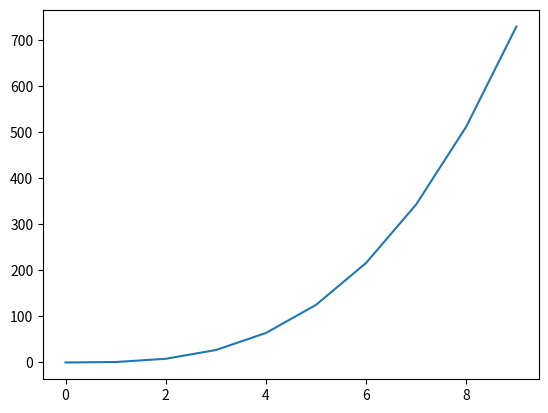

This chart was generated by the following Python code:
import matplotlib.pyplot
data=[]
for i in range(10):
    data.append(i**3)
matplotlib.pyplot.plot(data)
matplotlib.pyplot.show()